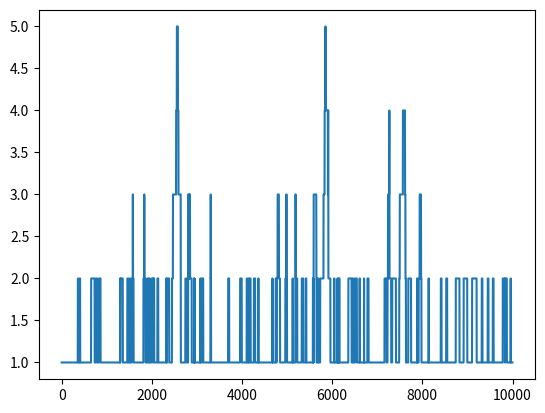

Here is the Python script that generated this plot:
import numpy as np
import random
import matplotlib.pyplot as plt

# The probability to move step
probability=[0.04, 0.99]

# Start point and the position
start=1
position=[start]

# creating ramdom point
rr = np.random.random(10000)
down_point = rr < probability[0]
up_point = rr > probability[1]

for i_down, i_up in zip(down_point, up_point):
    down = i_down and position[-1] > 1
    up = i_up and position[-1] < 10
    position.append(position[-1] - down + up)

# plotting down the graph of the random walk in 1D
plt.plot(position)
plt.show()
#plt.savefig("rand_walk_1D.png")
